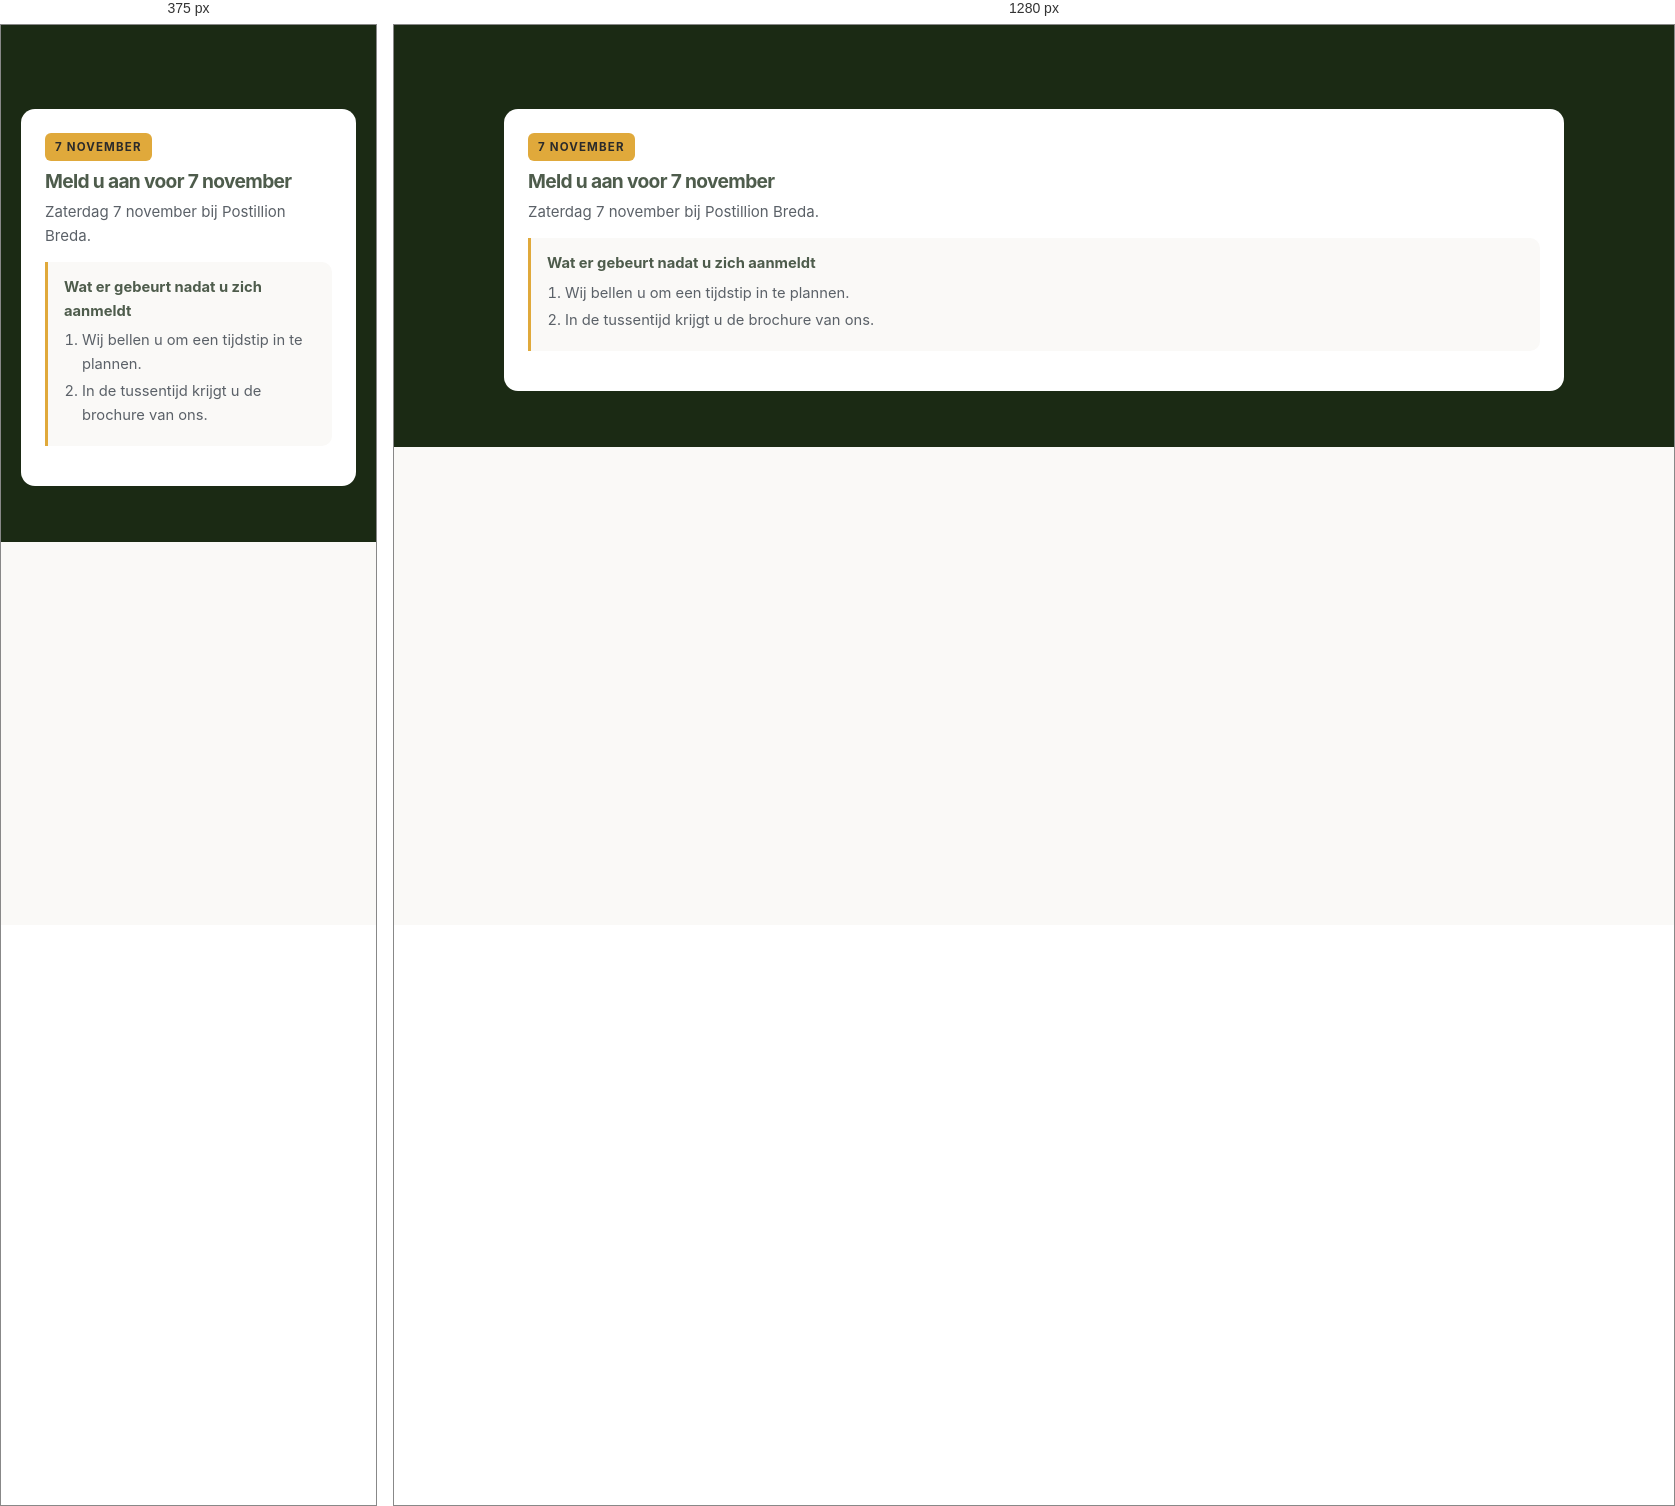
Rendered at 375 px and 1280 px, left to right.

<!-- file: blok-b-compleet.html -->
<link href="https://fonts.googleapis.com/css2?family=Instrument+Sans:wght@500;600;700&family=Inter:wght@400;500;600;700&display=swap" rel="stylesheet">
<style>

  :root{
    --cream:#FAF9F7; --green:#4E5C4C; --gold:#E0A93B; --text:#2B2B2B;
    --lightgreen:#A9B6A8; --blue:#234E70; --grey:#8A8F94; --greybg:#EEF0F2;
    --red:#C8102E; --white:#FFFFFF; --muted:#5B6168; --line:#E6E2DA;
  }
  *,*::before,*::after{box-sizing:border-box;margin:0;padding:0}
  html{scroll-behavior:smooth}
  body{font-family:Inter,"Helvetica Neue",Arial,sans-serif;background:var(--cream);color:var(--text);line-height:1.6;font-size:16px}
  h1,h2,h3{font-family:"Instrument Sans",Inter,"Helvetica Neue",Arial,sans-serif;font-weight:600;line-height:1.08;letter-spacing:-.035em;color:var(--green)}
  h1{font-size:clamp(1.85rem,5.5vw,3.1rem);font-weight:700}
  h2{font-size:clamp(1.5rem,4vw,2.3rem);font-weight:700;margin-bottom:14px}
  h3{font-size:1.2rem;font-weight:700;margin-bottom:8px}
  p{margin-bottom:12px}
  a{color:inherit}
  img{max-width:100%;display:block}
  .container{width:100%;max-width:1100px;margin:0 auto;padding:0 20px;container-type:inline-size}
  .section{padding:56px 0}
  @container (min-width:700px){.section{padding:80px 0}}
  .eyebrow{font-size:.72rem;font-weight:700;letter-spacing:.22em;text-transform:uppercase;color:var(--gold);margin-bottom:12px}
  .eyebrow.blue{color:var(--blue)}
  .lead{font-size:1.05rem;color:var(--muted);max-width:720px}
  .center{text-align:center}
  .center .lead{margin:0 auto 12px}
  .tricolore{height:3px;width:72px;background:linear-gradient(90deg,var(--blue) 0 33%,var(--white) 33% 66%,var(--red) 66% 100%);border-radius:2px}

  /* Knoppen */
  .btn{display:inline-block;padding:15px 24px;border-radius:8px;font-weight:600;text-decoration:none;text-align:center;font-size:1rem;border:2px solid transparent;transition:transform .12s ease}
  .btn:active{transform:scale(.98)}
  .btn-primary{background:#fff;color:var(--green);border-color:#fff;box-shadow:0 2px 10px rgba(0,0,0,.10)}
  .btn-secondary{background:transparent;color:var(--white);border-color:rgba(255,255,255,.7)}
  .btn-secondary.dark{color:var(--green);border-color:var(--green)}
  .btn-green{background:var(--green);color:var(--white);border-color:var(--green)}
  .btn-wide{width:100%}
  @container (min-width:560px){.btn-wide{width:auto;min-width:280px}}
  .risk{font-size:.86rem;color:var(--muted);margin-top:8px}
  .risk.light{color:rgba(255,255,255,.85)}

  /* Nav */
  nav{position:sticky;top:0;z-index:50;background:rgba(78,92,76,.97);backdrop-filter:blur(6px);padding:10px 20px;display:flex;align-items:center;justify-content:space-between;gap:12px}
  nav img{height:44px;width:auto}
  nav::after{content:"";position:absolute;left:0;right:0;bottom:0;height:3px;background:linear-gradient(90deg,var(--blue) 0 33.33%,#fff 33.33% 66.66%,var(--red) 66.66% 100%)}
  nav .nav-cta{display:flex;gap:8px;align-items:center}
  nav .btn{padding:10px 14px;font-size:.88rem}
  nav .nav-phone{color:#fff;text-decoration:none;font-size:.88rem;font-weight:600;display:none}
  @container (min-width:700px){nav img{height:56px}nav .nav-phone{display:inline}}

  /* Hero */
  .hero{position:relative;color:#fff;min-height:calc(100vh - 64px);display:flex;align-items:center;overflow:hidden}
  .hero-bg{position:absolute;inset:0;background-image:url('https://assets.cdn.filesafe.space/ogbyRxgEx1wtnWdZeDwe/media/6ad20d3dcd7225ed378ad17d.jpg');background-size:cover;background-position:center}
  .hero-overlay{position:absolute;inset:0;background:linear-gradient(180deg,rgba(20,30,12,.55) 0%,rgba(20,30,12,.7) 100%)}
  .hero-inner{position:relative;z-index:2;padding:48px 0 40px}
  .hero h1{color:#fff;max-width:820px}
  .hero .sub{font-size:1.05rem;max-width:700px;margin:18px 0 22px;color:rgba(255,255,255,.95)}
  @container (min-width:700px){.hero .sub{font-size:1.15rem}}
  .hero .cta-row{display:flex;flex-direction:column;gap:10px;max-width:460px}
  .hero .cta-row .btn{width:100%}
  .proof-strip{display:grid;grid-template-columns:repeat(auto-fit,minmax(150px,1fr));gap:10px;margin-top:28px;max-width:820px}
  .proof-item{background:rgba(255,255,255,.12);border:1px solid rgba(255,255,255,.25);border-radius:10px;padding:12px 14px;backdrop-filter:blur(4px)}
  .proof-item strong{display:block;font-family:"Instrument Sans",Inter,sans-serif;font-weight:600;letter-spacing:-.02em;font-size:1.35rem;color:var(--gold);line-height:1.1}
  .proof-item span{font-size:.8rem;color:rgba(255,255,255,.9)}

  /* Bewijsbalk */
  .bewijsbalk{background:var(--green);color:#fff;padding:28px 0}
  .bewijsbalk .grid{display:grid;grid-template-columns:repeat(auto-fit,minmax(160px,1fr));gap:18px}
  .bewijsbalk strong{display:block;font-family:"Instrument Sans",Inter,sans-serif;font-weight:600;letter-spacing:-.02em;font-size:1.7rem;color:var(--gold);line-height:1.1}
  .bewijsbalk span{font-size:.86rem;color:rgba(255,255,255,.9)}

  /* NL vs FR */
  .vs{display:grid;grid-template-columns:repeat(auto-fit,minmax(320px,1fr));gap:16px;margin-top:28px}
  .vs-card{border-radius:14px;padding:26px 24px}
  .vs-nl{background:var(--greybg);color:var(--muted);border:1px solid #D9DDE1}
  .vs-nl h3{color:#4A5057}
  .vs-fr{background:#fff;border:2px solid var(--gold);box-shadow:0 10px 30px rgba(45,80,22,.08)}
  .vs-fr h3{color:var(--green)}
  .vs-card .tag{display:inline-block;font-size:.72rem;font-weight:700;letter-spacing:.12em;text-transform:uppercase;padding:4px 10px;border-radius:999px;margin-bottom:12px}
  .vs-nl .tag{background:#D9DDE1;color:#4A5057}
  .vs-fr .tag{background:var(--blue);color:#fff}
  .vs ul{list-style:none;margin-top:8px}
  .vs li{padding:9px 0;border-top:1px solid rgba(0,0,0,.07);display:flex;gap:10px;align-items:flex-start;font-size:.97rem}
  .vs li .ico{flex:0 0 20px;font-weight:700}
  .vs-nl li .ico{color:var(--red)}
  .vs-fr li .ico{color:var(--green)}
  .vs-fr li strong{color:var(--green)}

  /* Aanbod-blokken */
  .offer{display:grid;grid-template-columns:repeat(auto-fit,minmax(300px,1fr));gap:18px;margin-top:28px}
  .offer-card{background:#fff;border-radius:14px;overflow:hidden;border:1px solid var(--line)}
  .offer-card img{width:100%;height:220px;object-fit:cover}
  @container (min-width:700px){.offer-card img{height:260px}}
  .offer-body{padding:22px}
  .offer-body .proof{margin-top:12px;padding:12px 14px;background:var(--cream);border-left:3px solid var(--gold);font-size:.9rem;color:var(--muted)}
  .offer-body .proof strong{color:var(--text)}
  .kavels{display:grid;grid-template-columns:repeat(auto-fit,minmax(150px,1fr));gap:12px;margin:14px 0}
  .kavel{border:1px solid var(--line);border-radius:10px;padding:14px;background:var(--cream)}
  .kavel .nr{font-size:.74rem;font-weight:700;letter-spacing:.14em;text-transform:uppercase;color:var(--blue)}
  .kavel .price{font-family:"Instrument Sans",Inter,sans-serif;font-weight:600;letter-spacing:-.02em;font-size:1.5rem;color:var(--green);margin:4px 0 2px}
  .kavel small{color:var(--muted);font-size:.82rem}
  .badge{display:inline-block;background:var(--gold);color:var(--text);font-size:.72rem;font-weight:700;letter-spacing:.1em;text-transform:uppercase;padding:5px 10px;border-radius:6px;margin-bottom:10px}
  .badge.blue{background:var(--blue);color:#fff}

  /* Stappen */
  .steps{display:grid;grid-template-columns:repeat(auto-fit,minmax(200px,1fr));gap:16px;margin-top:28px;counter-reset:step}
  .step{background:#fff;border:1px solid var(--line);border-radius:14px;padding:22px 20px;position:relative}
  .step::before{counter-increment:step;content:counter(step);display:inline-flex;align-items:center;justify-content:center;width:34px;height:34px;border-radius:50%;background:var(--green);color:#fff;font-weight:700;margin-bottom:12px}
  .step .time{display:inline-block;font-size:.76rem;font-weight:600;color:var(--blue);background:#E7EEF5;padding:3px 9px;border-radius:999px;margin-bottom:8px}
  .step p{font-size:.94rem;color:var(--muted);margin:0}

  /* Fiscaal */
  .fiscaal{background:var(--green);color:#fff}
  .fiscaal h2,.fiscaal h3{color:#fff}
  .fiscaal .lead{color:rgba(255,255,255,.88)}
  .table-wrap{overflow-x:auto;margin-top:24px;border-radius:12px;background:#fff;color:var(--text)}
  table{width:100%;border-collapse:collapse;min-width:560px}
  th,td{padding:13px 14px;text-align:left;font-size:.93rem;border-bottom:1px solid var(--line);vertical-align:top}
  th{font-size:.76rem;letter-spacing:.12em;text-transform:uppercase;color:var(--muted);background:var(--cream)}
  th.nl{color:#4A5057}th.fr{color:var(--blue)}
  td.nl{color:var(--muted)}
  td.fr{color:var(--text);font-weight:500}
  .fis-note{margin-top:18px;background:rgba(255,255,255,.1);border:1px solid rgba(255,255,255,.25);border-radius:12px;padding:18px 20px;font-size:.92rem}
  .fis-note strong{color:var(--gold)}
  .disclaimer{font-size:.8rem;color:rgba(255,255,255,.75);margin-top:16px;line-height:1.5}

  /* Park/faciliteiten */
  .park-media{display:grid;grid-template-columns:repeat(auto-fit,minmax(260px,1fr));gap:14px;margin:26px 0}
  .park-media img{width:100%;height:100%;object-fit:cover;border-radius:12px;aspect-ratio:16/10}
  .fac{display:grid;grid-template-columns:repeat(auto-fit,minmax(260px,1fr));gap:10px;list-style:none}
  .fac li{background:#fff;border:1px solid var(--line);border-radius:10px;padding:12px 14px;font-size:.95rem;display:flex;gap:10px}
  .fac li::before{content:"";color:var(--green);font-weight:700}

  /* FAQ */
  .faq details{background:#fff;border:1px solid var(--line);border-radius:12px;padding:0 20px;margin-bottom:10px}
  .faq summary{cursor:pointer;list-style:none;padding:18px 0;font-weight:600;display:flex;justify-content:space-between;gap:12px;align-items:center}
  .faq summary::-webkit-details-marker{display:none}
  .faq summary::after{content:"+";font-size:1.4rem;color:var(--gold);flex:0 0 auto}
  .faq details[open] summary::after{content:"\2212"}
  .faq details p{padding-bottom:18px;color:var(--muted);font-size:.96rem}

  /* Advisor */
  .advisor{background:#fff;border:1px solid var(--line);border-radius:14px;padding:26px;max-width:760px;margin:0 auto}
  .advisor .role{font-size:.78rem;letter-spacing:.14em;text-transform:uppercase;color:var(--gold);font-weight:600;margin-bottom:10px}

  /* Slot-CTA */
  .cta-final{position:relative;color:#fff;overflow:hidden}
  .cta-bg{position:absolute;inset:0;background-image:url('https://images.leadconnectorhq.com/image/f_webp/q_80/r_1200/u_https://assets.cdn.filesafe.space/ogbyRxgEx1wtnWdZeDwe/media/6a5df7d61097b8119520833f.png');background-size:cover;background-position:center}
  .cta-ov{position:absolute;inset:0;background:rgba(20,30,12,.78)}
  .cta-final .container{position:relative;z-index:2}
  .cta-final h2{color:#fff}
  .forms{display:grid;grid-template-columns:repeat(auto-fit,minmax(300px,1fr));gap:18px;margin-top:28px}
  .form-card{background:#fff;color:var(--text);border-radius:14px;padding:24px}
  .form-card h3{color:var(--green)}
  .form-card .sub{color:var(--muted);font-size:.94rem;margin-bottom:14px}
  .placeholder{border:2px dashed var(--gold);border-radius:10px;padding:22px;text-align:center;color:var(--muted);font-size:.9rem;background:var(--cream)}
  .after{margin:0 0 16px;background:var(--cream);border-left:3px solid var(--gold);
         border-radius:0 10px 10px 0;padding:14px 16px;font-size:.92rem}
  .after strong{display:block;color:var(--green);margin-bottom:6px}
  .after ol{padding-left:18px;color:var(--muted)}
  .after li{margin-bottom:4px}

  footer{background:#1A1208;color:rgba(255,255,255,.8);padding:40px 0 28px;font-size:.9rem}
  footer .grid{display:grid;grid-template-columns:repeat(auto-fit,minmax(220px,1fr));gap:22px}
  footer img{height:64px;width:auto;margin-bottom:10px}
  footer h4{color:#fff;font-size:.78rem;letter-spacing:.14em;text-transform:uppercase;margin-bottom:10px}
  footer a{color:rgba(255,255,255,.8);text-decoration:none}
  footer .legal{margin-top:26px;padding-top:18px;border-top:1px solid rgba(255,255,255,.15);font-size:.76rem;color:rgba(255,255,255,.6);line-height:1.5}

  /* Verkoopweekend-banner */
  .vw-banner{background:#fff;color:var(--green);border-bottom:1px solid var(--line)}
  .vw-inner{display:flex;flex-wrap:wrap;align-items:center;gap:10px 14px;padding-top:10px;padding-bottom:10px;font-size:.92rem}
  .vw-badge{font-size:.68rem;font-weight:800;letter-spacing:.16em;text-transform:uppercase;background:var(--green);color:#fff;padding:4px 9px;border-radius:999px}
  .vw-txt{flex:1 1 260px}
  .vw-link{font-weight:800;text-decoration:underline;white-space:nowrap}

  /* Praktische gegevens 7 november */
  .vw-info{display:grid;grid-template-columns:repeat(auto-fit,minmax(200px,1fr));gap:12px;margin-top:24px}
  .vw-info>div{background:rgba(255,255,255,.10);border:1px solid rgba(255,255,255,.22);border-radius:12px;padding:16px 18px;font-size:.95rem;line-height:1.5}
  .vw-info-k{display:block;font-size:.68rem;font-weight:800;letter-spacing:.16em;text-transform:uppercase;color:var(--gold);margin-bottom:6px}

  /* De vinkjeslijst staat in de donkere 7 november-sectie: daar geen witte kaart maar doorschijnend */
  #verkoopweekend .fac li{background:rgba(255,255,255,.10);border:1px solid rgba(255,255,255,.22);color:#fff}
  #verkoopweekend .fac li::before{color:var(--gold)}

  /* Virtuele rondleiding: houdt de beeldverhouding op elk scherm */
  .tour-wrap{position:relative;width:100%;max-width:1017px;margin:24px auto 6px;aspect-ratio:1017/600;border-radius:14px;overflow:hidden;border:1px solid var(--line);background:#111}
  .tour-wrap iframe{position:absolute;inset:0;width:100%;height:100%;border:0}
  @container (max-width:640px){.tour-wrap{aspect-ratio:4/3}}

  /* Grote uitspraak over het fiscale verschil */
  .fis-claim{max-width:900px;margin:34px auto 0;text-align:center;background:var(--green);
             border-radius:16px;padding:34px 28px 30px}
  .fis-claim p{font-family:"Instrument Sans",Inter,sans-serif;font-weight:600;letter-spacing:-.035em;
               line-height:1.12;font-size:clamp(1.4rem,3.4vw,2.15rem);color:#fff}
  .fis-claim p em{font-style:normal;color:var(--gold)}
  .fis-claim .onder{font-family:Inter,sans-serif;font-weight:400;letter-spacing:0;
                    font-size:.97rem;line-height:1.6;color:rgba(255,255,255,.84);margin-top:14px;
                    max-width:640px;margin-left:auto;margin-right:auto}

  /* Wat het u oplevert: de droomuitkomst, niet de rekensom */
  .droom{display:grid;grid-template-columns:repeat(auto-fit,minmax(250px,1fr));gap:18px;margin-top:30px}
  .droom-kaart{background:var(--white);border:1px solid var(--line);border-radius:14px;padding:24px 22px}
  .droom-kaart h3{font-size:1.12rem;margin-bottom:8px}
  .droom-kaart p{color:var(--muted);font-size:.97rem;line-height:1.62}
  .droom-slot{margin-top:26px;background:var(--green);color:#fff;border-radius:14px;padding:22px 24px;
              font-size:1.05rem;line-height:1.6}
  .droom-slot strong{color:var(--gold)}

  /* Echte parkfoto's uit de fotoshoot van mei 2026 */
  .foto{border-radius:14px;overflow:hidden;border:1px solid var(--line);background:var(--greybg)}
  .foto img{display:block;width:100%;height:100%;object-fit:cover}
  .droom-foto{margin-top:28px;aspect-ratio:16/7}
  @container (max-width:640px){.droom-foto{aspect-ratio:4/3}}
  .parkband{display:grid;grid-template-columns:repeat(auto-fit,minmax(230px,1fr));gap:16px;margin:26px 0 4px}
  .parkband .foto{aspect-ratio:16/10}

  .galerij{display:grid;grid-template-columns:repeat(auto-fit,minmax(240px,1fr));gap:16px;margin:26px 0 6px}
  .galerij .foto{aspect-ratio:3/2}

  .kaart{margin:26px 0 4px;border:1px solid var(--line);border-radius:14px;overflow:hidden;background:#F3F1EC}
  .kaart img{display:block;width:100%;height:auto}
  .kaart-onder{display:flex;flex-wrap:wrap;gap:8px 26px;margin-top:12px;font-size:.9rem;color:var(--muted)}
  .kaart-onder b{color:var(--text);font-weight:600}

  /* Vier uitgelichte woningen */
  .woningen{display:grid;grid-template-columns:repeat(auto-fit,minmax(200px,1fr));gap:16px;margin-top:28px}
  .won{background:var(--cream);border:1px solid var(--line);border-radius:14px;padding:22px 20px}
  .won.nieuw{border-color:#E6D5AE;background:#FDFBF6}
  .won-nr{display:block;font-size:.72rem;font-weight:700;letter-spacing:.16em;text-transform:uppercase;color:var(--gold)}
  .won h3{font-size:1.3rem;margin:6px 0 2px}
  .won-t{font-size:.9rem;color:var(--muted);margin-bottom:12px}
  .won-s{list-style:none;font-size:.93rem;color:var(--text)}
  .won-s li{padding:5px 0;border-top:1px solid var(--line)}

  .zeker{display:grid;grid-template-columns:repeat(auto-fit,minmax(250px,1fr));gap:18px;margin-top:34px}
  .zeker-k{border-left:3px solid var(--gold);padding:4px 0 4px 18px}
  .zeker-k h3{font-size:1.1rem;margin-bottom:7px}
  .zeker-k p{color:var(--muted);font-size:.96rem;line-height:1.62}

  /* Woninggalerij */
  .galerij{display:grid;grid-template-columns:repeat(auto-fit,minmax(240px,1fr));gap:14px;margin-top:30px}
  .galerij figure{position:relative;margin:0;aspect-ratio:3/2;border-radius:14px;overflow:hidden;
                  border:1px solid var(--line);background:var(--greybg)}
  .galerij img{display:block;width:100%;height:100%;object-fit:cover}

  /* Algemene voorzieningen */
  .voorz{display:grid;grid-template-columns:repeat(auto-fit,minmax(240px,1fr));gap:14px;margin-top:28px}
  .voorz figure{position:relative;margin:0;border-radius:14px;overflow:hidden;
                border:1px solid var(--line);background:var(--greybg);aspect-ratio:16/10}
  .voorz .groot{aspect-ratio:16/10;min-height:0}
  .voorz img{display:block;width:100%;height:100%;object-fit:cover}
  .voorz figcaption{position:absolute;left:0;right:0;bottom:0;padding:28px 14px 11px;color:#fff;
       font-size:.88rem;font-weight:600;background:linear-gradient(transparent,rgba(20,24,20,.8))}

  /* Vaste actiebalk op mobiel, zodat de formulieren altijd bereikbaar zijn */
  .mob-cta{display:none}
  @media(max-width:899px){
    .mob-cta{display:grid;grid-template-columns:1fr 1fr;gap:8px;position:fixed;left:0;right:0;bottom:0;
      z-index:9999;padding:10px 12px;background:rgba(78,92,76,.97);box-shadow:0 -6px 20px rgba(0,0,0,.18)}
    .mob-cta a{display:block;text-align:center;padding:13px 8px;border-radius:10px;font-weight:700;
      font-size:.92rem;line-height:1.2;text-decoration:none}
    .mob-cta .brochure{color:#fff;border:1.5px solid rgba(255,255,255,.55)}
    .mob-cta .aanmelden{background:var(--gold);color:#2B2B2B}
    body{padding-bottom:84px}
  }

  /* Mobiel: beeldenreeksen horizontaal schuifbaar in plaats van eindeloos stapelen.
     De hint staat bewust voor de container-query: gelijke specificiteit, dus de
     laatste regel won en de hint bleef altijd verborgen. */
  .schuifhint{display:none;font-size:.82rem;color:var(--muted);margin-top:10px}
  @container (max-width:700px){
    .galerij,.voorz,.parkband,.droom,.zeker,.woningen{
      display:flex!important;gap:12px;overflow-x:auto;overflow-y:hidden;
      scroll-snap-type:x mandatory;-webkit-overflow-scrolling:touch;
      padding-bottom:10px;scrollbar-width:none}
    .galerij::-webkit-scrollbar,.voorz::-webkit-scrollbar,.parkband::-webkit-scrollbar,
    .droom::-webkit-scrollbar,.zeker::-webkit-scrollbar,.woningen::-webkit-scrollbar{display:none}
    .galerij figure,.voorz figure,.parkband .foto,.droom-kaart,.zeker-k,.won{
      flex:0 0 80%;scroll-snap-align:start}
    .galerij figure,.voorz figure,.parkband .foto{aspect-ratio:3/2}
    .schuifhint{display:block}
  }

  /* GHL zet de pagina in een rij met eigen binnenmarges. Uitbreken met
     100vw gaf witte randen, want 100vw telt de scrollbalk mee en de kolom
     staat niet precies in het midden. We zetten daarom de GHL-wrappers om
     dit blok zelf op volle breedte; de secties zijn dan gewoon 100%. De
     binnenmarge zetten we hard terug, want GHL wist die. */
  html,body{overflow-x:hidden}
  .c-section:has(.custom-code-container) > .inner,
  .c-row:has(.custom-code-container),
  .c-row:has(.custom-code-container) > .inner,
  .c-column:has(.custom-code-container),
  .c-column:has(.custom-code-container) > .inner,
  .c-custom-code,
  .custom-code-container{
    width:100%!important;max-width:100%!important;flex-basis:100%!important;
    padding-left:0!important;padding-right:0!important;
    margin-left:0!important;margin-right:0!important}
  nav,.vw-banner,section,footer{width:100%;max-width:100%;
    position:relative;left:auto;transform:none;
    margin-left:0;margin-right:0}
  .container{padding-left:20px!important;padding-right:20px!important;
    max-width:1100px!important;margin-left:auto!important;margin-right:auto!important}

  .eu::before{content:"\20AC"}
  .dot::before{content:"\00B7"}
  .ico.ok::before{content:"\2713"}
  .ico.no::before{content:"\2715"}
  .vw-lijst li::before,.fac li::before{content:"\2713"}
  img,svg,video,iframe,table{max-width:100%}
  *,*::before,*::after{box-sizing:border-box}
  .cta-vlak{background:#1B2A14;color:#fff}
  .cta-vlak > .container > h2{color:#fff}
</style>
<section class="section cta-final cta-vlak"><div class="container"><div class="forms">

<div class="form-card">
        <span class="badge">7 november</span>
        <h3>Meld u aan voor 7 november</h3>
        <p class="sub">Zaterdag 7 november bij Postillion Breda.</p>
        <div class="after">
          <strong>Wat er gebeurt nadat u zich aanmeldt</strong>
          <ol>
            <li>Wij bellen u om een tijdstip in te plannen.</li>
            <li>In de tussentijd krijgt u de brochure van ons.</li>
          </ol>
        </div>
        
      </div>
    </div>
  </div>
</section>